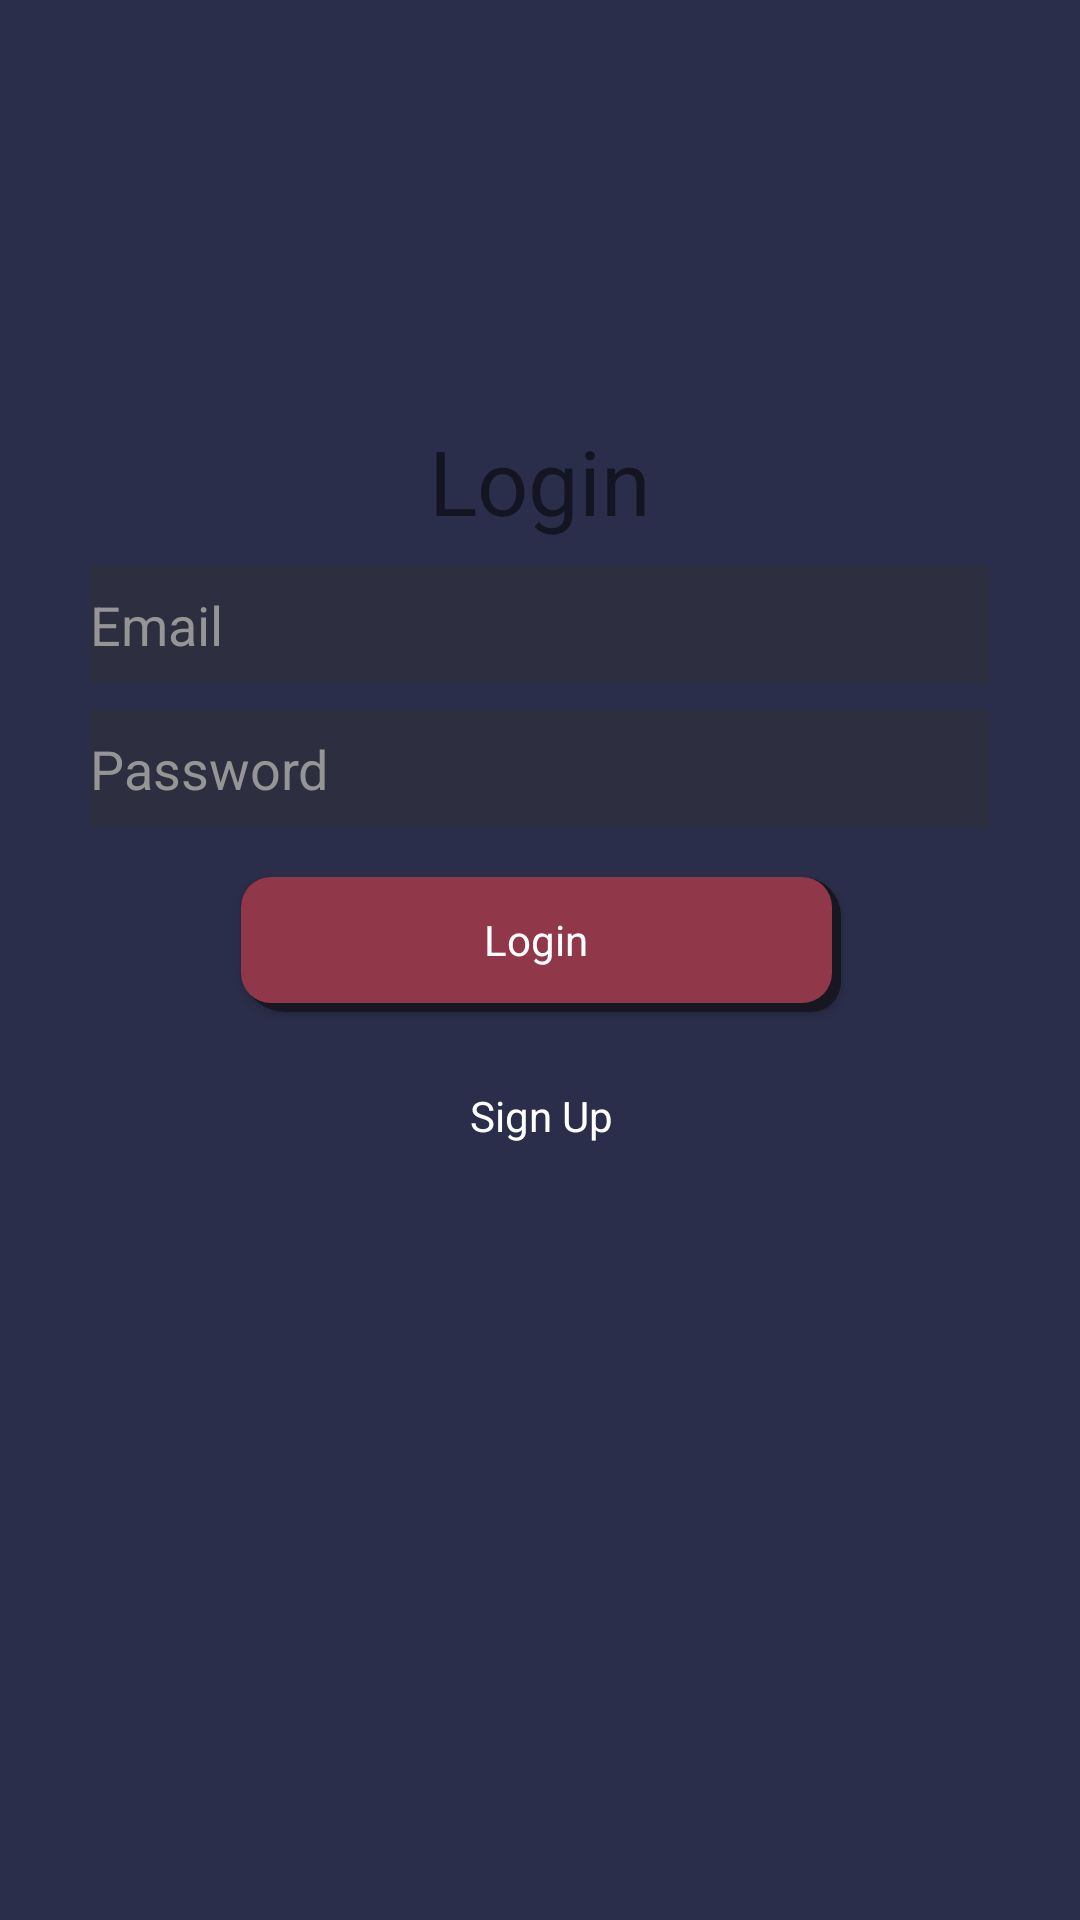

Produce the Android XML layout that renders to this screen, including the resource entries it uses.
<!-- AndroidManifest.xml: application theme Theme.AppCompat.Light -->
<!-- res/layout/fragment_login.xml -->
<?xml version="1.0" encoding="utf-8"?>
<FrameLayout xmlns:android="http://schemas.android.com/apk/res/android"
    xmlns:tools="http://schemas.android.com/tools"
    android:layout_width="match_parent"
    android:layout_height="match_parent"
    xmlns:app="http://schemas.android.com/apk/res-auto"
    tools:context=".loginpage.login.LoginFragment">

    <androidx.constraintlayout.widget.ConstraintLayout
        android:layout_width="match_parent"
        android:layout_height="match_parent"
        android:background="@color/colorOnBackground">

        <TextView
            android:id="@+id/textView"
            android:layout_width="wrap_content"
            android:layout_height="wrap_content"
            android:layout_marginTop="140dp"
            android:text="Login"
            android:textSize="30sp"
            app:layout_constraintEnd_toEndOf="parent"
            app:layout_constraintStart_toStartOf="parent"
            app:layout_constraintTop_toTopOf="parent" />

        <EditText
            android:id="@+id/edit_txt_username"
            android:layout_width="@dimen/login_edit_text_width"
            android:layout_height="@dimen/login_edit_text_height"
            android:layout_marginTop="@dimen/login_margin_top"
            android:background="@color/colorSecondary"
            android:textColorHint="@color/editTextTextColor"
            android:textColor="@color/editTextTextColor"
            android:hint="Email"
            app:layout_constraintEnd_toEndOf="parent"
            app:layout_constraintStart_toStartOf="parent"
            app:layout_constraintTop_toBottomOf="@+id/textView" />

        <EditText
            android:id="@+id/edit_txt_password"
            android:layout_width="@dimen/login_edit_text_width"
            android:layout_height="@dimen/login_edit_text_height"
            android:layout_marginTop="@dimen/login_margin_top"
            android:background="@color/colorSecondary"
            android:textColorHint="@color/editTextTextColor"
            android:textColor="@color/editTextTextColor"
            android:hint="Password"
            android:inputType="textPassword"
            app:layout_constraintEnd_toEndOf="parent"
            app:layout_constraintStart_toStartOf="parent"
            app:layout_constraintTop_toBottomOf="@+id/edit_txt_username" />

        <androidx.appcompat.widget.AppCompatButton
            android:id="@+id/btn_login"
            style="@style/DefaultButton"
            android:layout_width="@dimen/login_btn_width"
            android:layout_height="@dimen/login_btn_height"
            android:layout_marginTop="16dp"
            android:text="Login"
            app:layout_constraintEnd_toEndOf="parent"
            app:layout_constraintHorizontal_bias="0.502"
            app:layout_constraintStart_toStartOf="parent"
            app:layout_constraintTop_toBottomOf="@+id/edit_txt_password" />

        <androidx.appcompat.widget.AppCompatButton
            android:id="@+id/btn_sign_up"
            style="@style/DefaultButtonDark"
            android:layout_width="@dimen/login_btn_width"
            android:layout_height="@dimen/login_btn_height"
            android:layout_marginTop="12dp"
            android:text="Sign Up"
            app:layout_constraintEnd_toEndOf="parent"
            app:layout_constraintHorizontal_bias="0.502"
            app:layout_constraintStart_toStartOf="parent"
            app:layout_constraintTop_toBottomOf="@+id/btn_login" />

    </androidx.constraintlayout.widget.ConstraintLayout>

</FrameLayout>
<!-- resources referenced by this layout -->
<resources>
  <color name="colorOnBackground">#2b2e4a</color>
  <color name="colorSecondary">#2D2E40</color>
  <color name="editTextTextColor">#959595</color>
  <dimen name="login_btn_height">45dp</dimen>
  <dimen name="login_btn_width">200dp</dimen>
  <dimen name="login_edit_text_height">40dp</dimen>
  <dimen name="login_edit_text_width">300dp</dimen>
  <dimen name="login_margin_top">8dp</dimen>
  <style name="DefaultButton" parent="android:style/Widget.Button">
          <item name="android:textColor">#FFFFFF</item>
          <item name="android:background">@drawable/custom_default_button</item>
      </style>
  <style name="DefaultButtonDark" parent="android:style/Widget.Button">
          <item name="android:textColor">#FFFFFF</item>
          <item name="android:background">@drawable/custom_default_button_dark</item>
      </style>
  <!-- drawable custom_default_button (drawable) -->
  <?xml version="1.0" encoding="utf-8"?>
  <selector xmlns:android="http://schemas.android.com/apk/res/android">
      <item
          android:state_pressed="true"
          android:drawable="@drawable/custom_default_button_pressed" />
      <item
          android:state_enabled="false"
          android:drawable="@drawable/custom_default_button_not_pressed" />
      <item
          android:drawable="@drawable/custom_default_button_not_pressed" />
  </selector>
  <!-- drawable custom_default_button_dark (drawable) -->
  <?xml version="1.0" encoding="utf-8"?>
  <selector xmlns:android="http://schemas.android.com/apk/res/android">
      <item
          android:state_pressed="true"
          android:drawable="@drawable/default_button_dark_pressed" />
      <item
          android:state_enabled="false"
          android:drawable="@drawable/default_button_dark_not_pressed" />
      <item
          android:drawable="@drawable/default_button_dark_not_pressed" />
  </selector>
  <!-- drawable custom_default_button_pressed (drawable) -->
  <?xml version="1.0" encoding="utf-8"?>
  <layer-list xmlns:android="http://schemas.android.com/apk/res/android">
      <item android:drawable="@drawable/default_button_shadow" />
  
      <item>
          <shape>
              <solid android:color="#8A8A8A"/>
              <corners android:radius="10dp"/>
          </shape>
      </item>
  </layer-list>
  <!-- drawable custom_default_button_not_pressed (drawable) -->
  <?xml version="1.0" encoding="UTF-8"?>
  <layer-list xmlns:android="http://schemas.android.com/apk/res/android">
      <item android:drawable="@drawable/default_button_shadow" />
  
      <item>
          <shape>
              <solid android:color="@color/colorRedAccentMedium"/>
              <corners android:radius="10dp"/>
          </shape>
      </item>
  </layer-list>
  <!-- drawable default_button_dark_not_pressed (drawable) -->
  <?xml version="1.0" encoding="utf-8"?>
  <layer-list xmlns:android="http://schemas.android.com/apk/res/android">
      <item android:drawable="@drawable/default_button_shadow" />
  
      <item>
          <shape>
              <solid android:color="#3E2737"/>
              <corners android:radius="10dp"/>
          </shape>
      </item>
  </layer-list>
  <!-- drawable default_button_shadow (drawable) -->
  <?xml version="1.0" encoding="UTF-8"?>
  <shape xmlns:android="http://schemas.android.com/apk/res/android"
      android:shape="rectangle">
  
      <solid android:color="#171722" />
      <corners
          android:bottomRightRadius="10dp"
          android:topRightRadius="13dp"
          android:bottomLeftRadius="15dp"
          android:topLeftRadius="10dp"/>
  
      <padding
          android:bottom="3dp"
          android:right="3dp">
      </padding>
  </shape>
  <color name="colorRedAccentMedium">#903749</color>
</resources>
